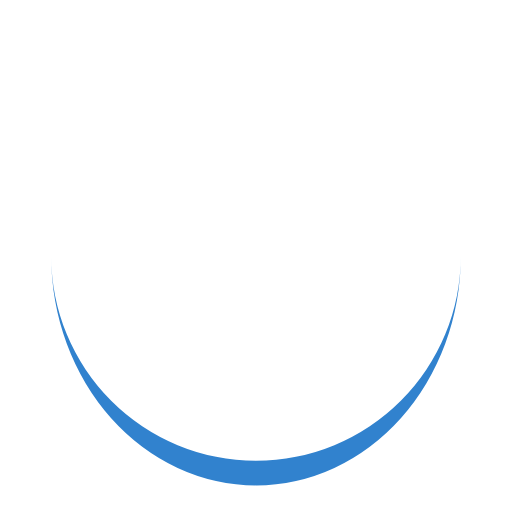
t = 0.00 s
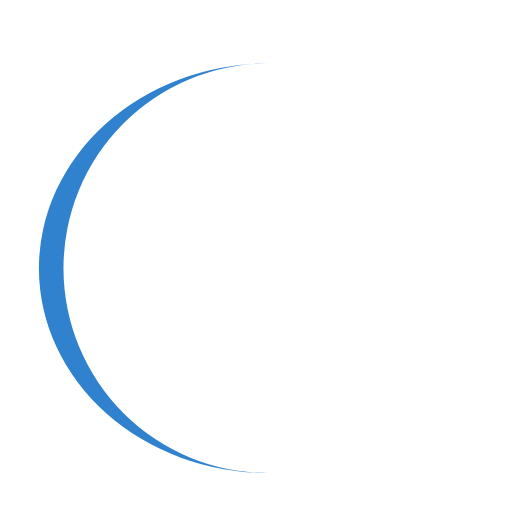
t = 0.16 s
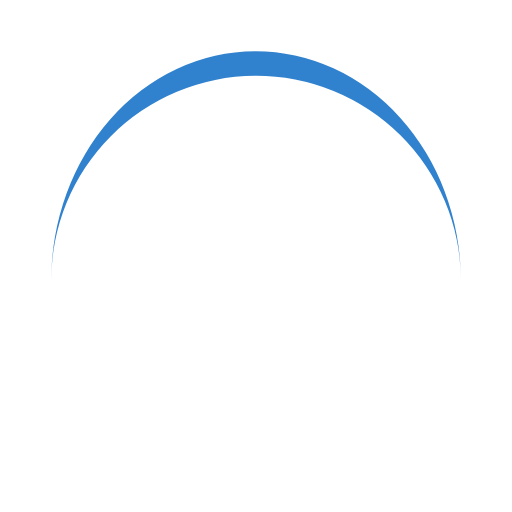
t = 0.32 s
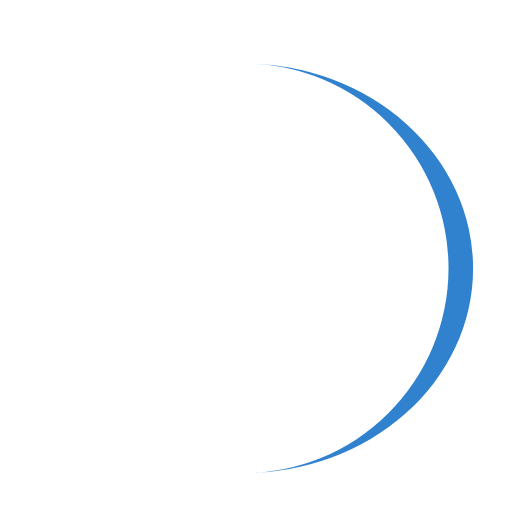
t = 0.48 s

The animated SVG that drew these frames (rendered in a browser with its animation timeline set to each time). Animation: 1 SMIL element (animateTransform=1); one cycle of 0.63 s, repeats indefinitely.

<svg xmlns="http://www.w3.org/2000/svg" viewBox="0 0 100 100" preserveAspectRatio="xMidYMid" style="shape-rendering: auto; display: block; background: transparent;" width="50" height="50" xmlns:xlink="http://www.w3.org/1999/xlink"><g><path stroke="none" fill="#3182ce" d="M10 50A40 40 0 0 0 90 50A40 44.8 0 0 1 10 50">
  <animateTransform values="0 50 52.4;360 50 52.4" keyTimes="0;1" repeatCount="indefinite" dur="0.6329113924050632s" type="rotate" attributeName="transform"></animateTransform>
</path><g></g></g><!-- [ldio] generated by https://loading.io --></svg>